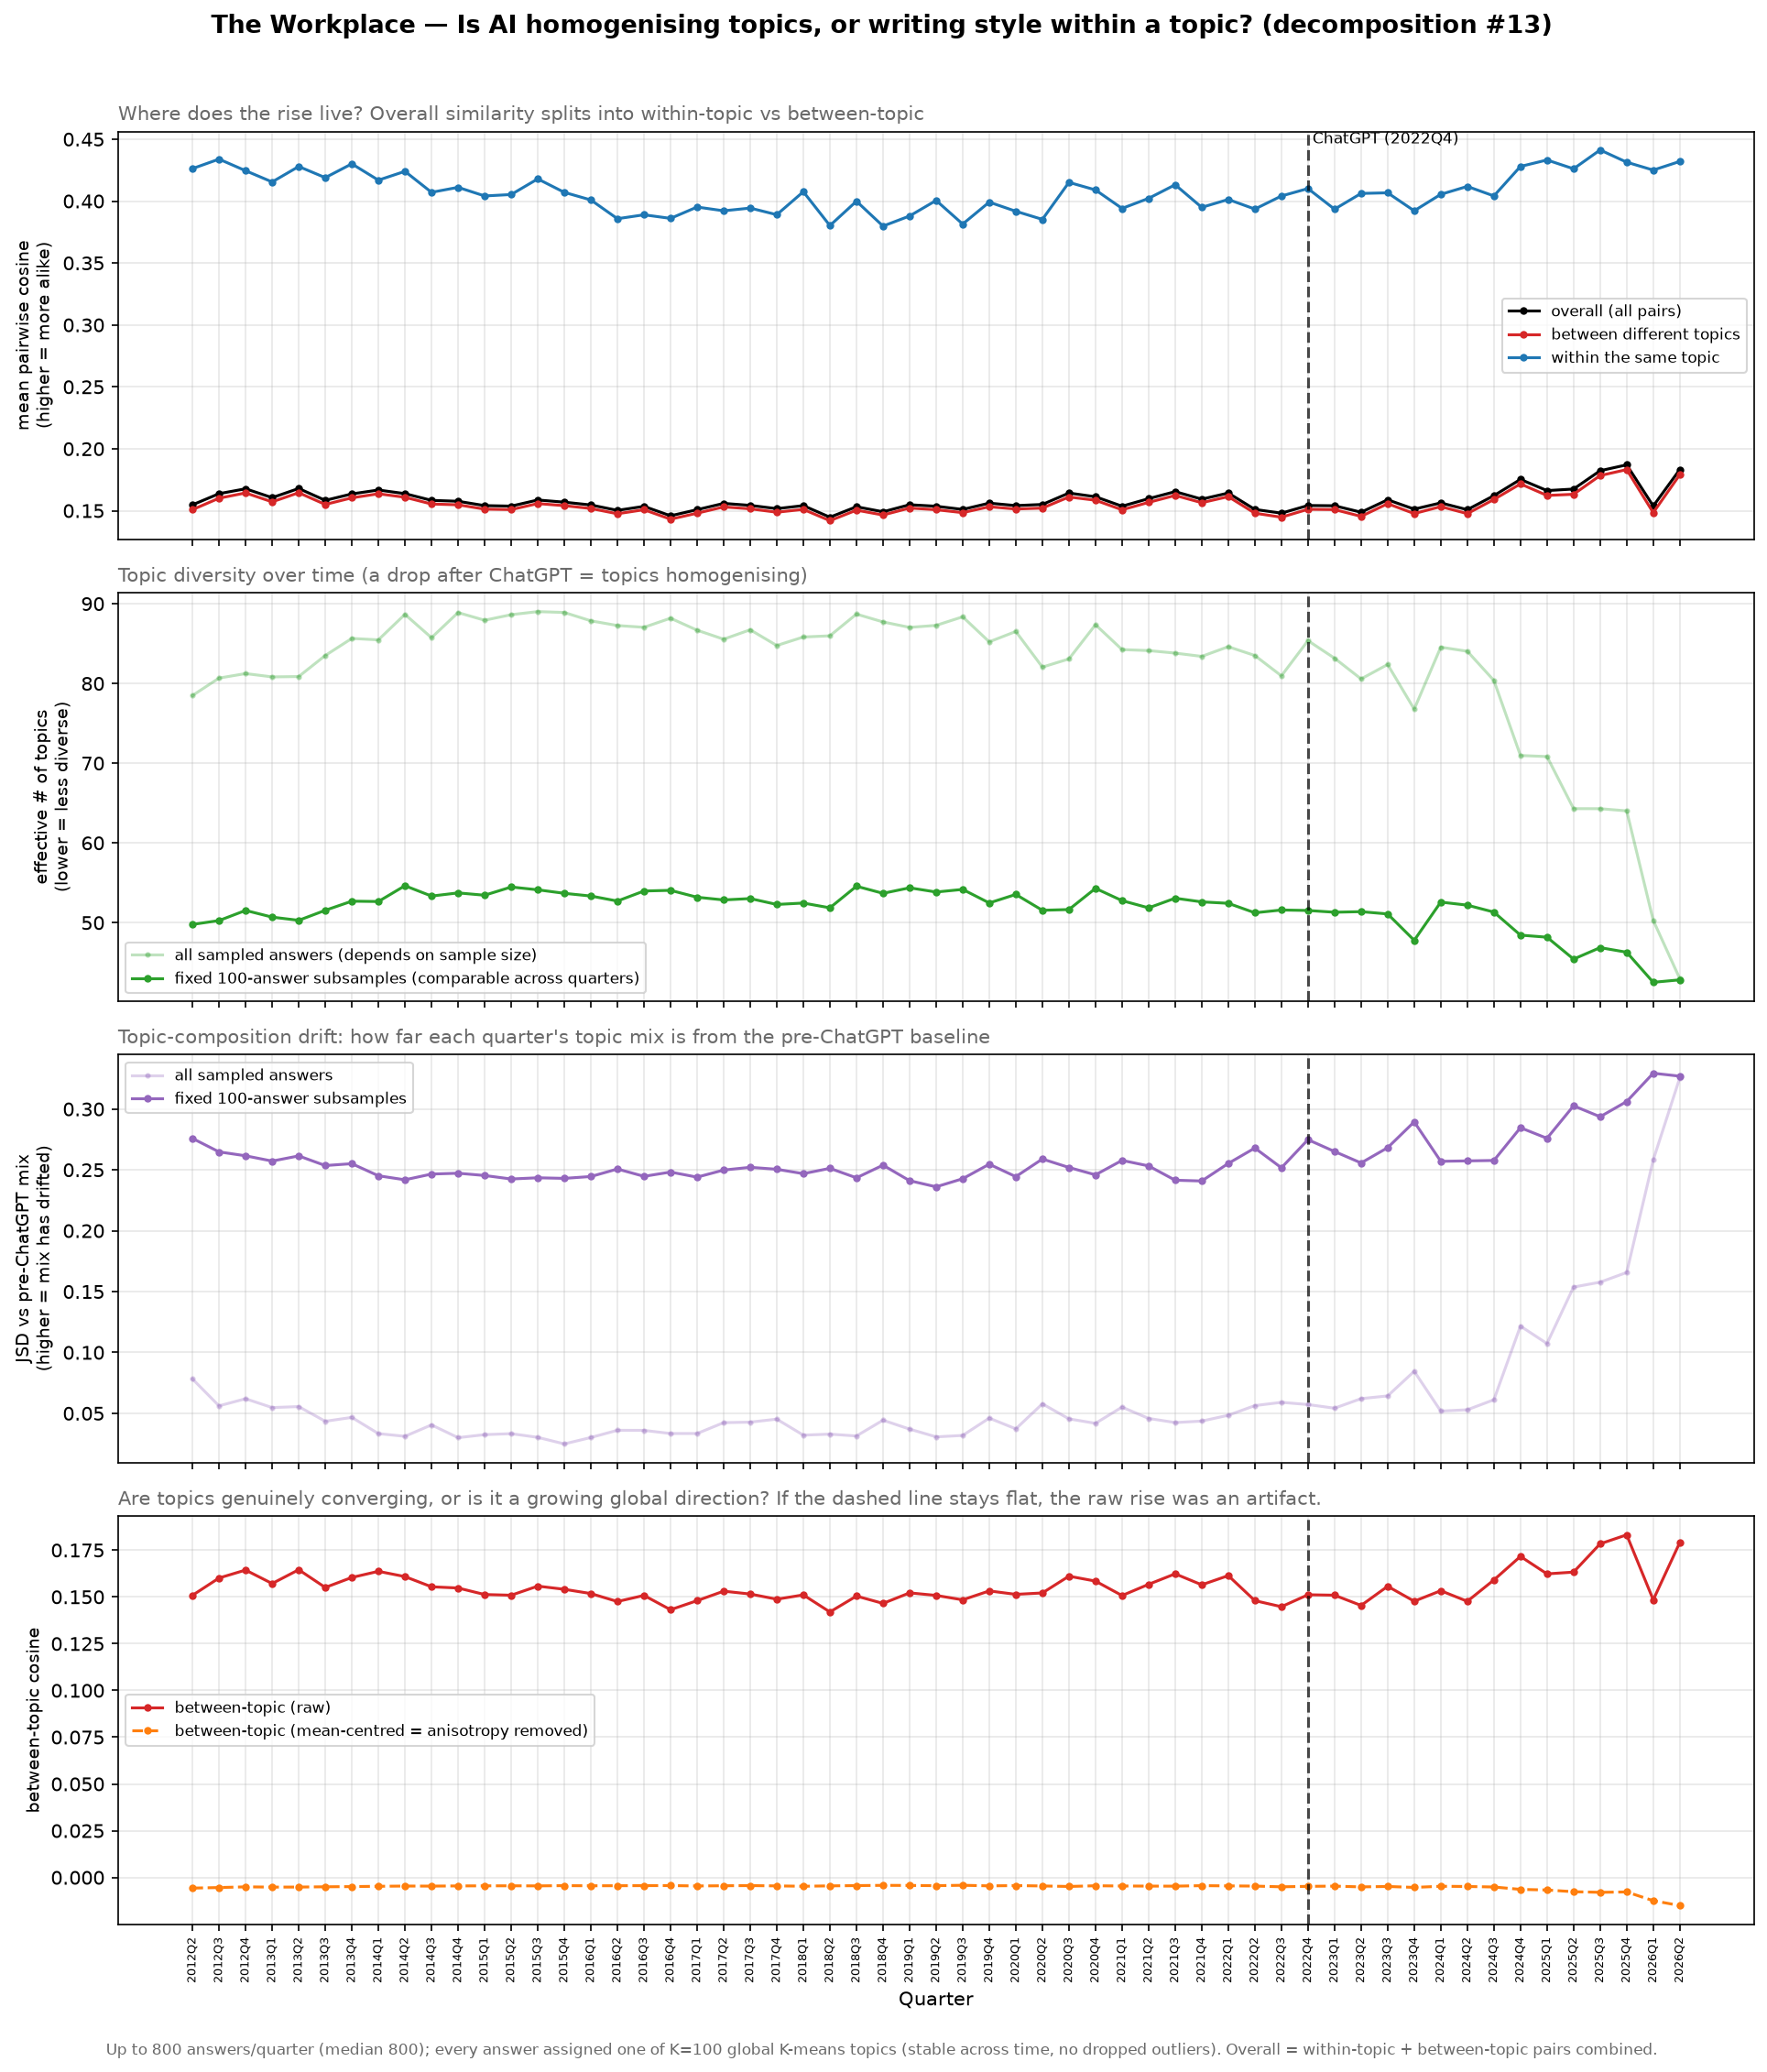

Values plotted in this chart, from the file beside it:
quarter, n, n_sample, n_topics, p_within, overall_cosine, within_cosine, between_cosine, mc_overall_cosine, mc_between_cosine, between_centroid_cosine, eff_topics, topic_entropy, comp_jsd, eff_topics_r, comp_jsd_r
2012Q2, 800, 800, 98, 0.01415, 0.1547, 0.4262, 0.1508, -0.001191, -0.005701, 0.2709, 78.48, 4.363, 0.0782, 49.78, 0.2758
2012Q3, 800, 800, 98, 0.01333, 0.1637, 0.4339, 0.1601, -0.001174, -0.005401, 0.2882, 80.67, 4.39, 0.05612, 50.27, 0.2648
2012Q4, 800, 800, 98, 0.01287, 0.1677, 0.4245, 0.1643, -0.001141, -0.005034, 0.2976, 81.24, 4.397, 0.06197, 51.54, 0.2615
2013Q1, 800, 800, 99, 0.01319, 0.1605, 0.4154, 0.1571, -0.001184, -0.005166, 0.2868, 80.82, 4.392, 0.05471, 50.7, 0.2572
2013Q2, 800, 800, 98, 0.01298, 0.1679, 0.4279, 0.1645, -0.001145, -0.00514, 0.2981, 80.87, 4.393, 0.05552, 50.29, 0.2615
2013Q3, 800, 800, 100, 0.01249, 0.1583, 0.4189, 0.155, -0.001169, -0.004996, 0.2899, 83.5, 4.425, 0.04345, 51.55, 0.2535
2013Q4, 800, 800, 98, 0.01174, 0.1635, 0.4301, 0.1604, -0.001166, -0.004897, 0.3006, 85.65, 4.45, 0.04664, 52.7, 0.2551
2014Q1, 800, 800, 100, 0.012, 0.1667, 0.4169, 0.1637, -0.001172, -0.004729, 0.3044, 85.47, 4.448, 0.03333, 52.65, 0.2451
2014Q2, 800, 800, 100, 0.01111, 0.1638, 0.424, 0.1608, -0.001173, -0.004605, 0.306, 88.66, 4.485, 0.0311, 54.63, 0.2418
2014Q3, 800, 800, 98, 0.0117, 0.1583, 0.4071, 0.1554, -0.001172, -0.004631, 0.3041, 85.74, 4.451, 0.04049, 53.34, 0.2466
2014Q4, 800, 800, 100, 0.01114, 0.1576, 0.4111, 0.1547, -0.001181, -0.004535, 0.3024, 88.89, 4.487, 0.03, 53.73, 0.2472
2015Q1, 800, 800, 99, 0.01121, 0.1541, 0.4041, 0.1513, -0.001177, -0.004487, 0.2966, 87.93, 4.476, 0.03247, 53.44, 0.2454
2015Q2, 800, 800, 100, 0.01103, 0.1537, 0.4053, 0.1509, -0.001194, -0.004471, 0.2972, 88.62, 4.484, 0.03328, 54.47, 0.2425
2015Q3, 800, 800, 100, 0.01099, 0.1586, 0.4179, 0.1557, -0.001166, -0.004514, 0.3014, 89.01, 4.489, 0.03025, 54.12, 0.2435
2015Q4, 800, 800, 100, 0.01115, 0.1569, 0.407, 0.1541, -0.001153, -0.004381, 0.2929, 88.9, 4.488, 0.02486, 53.68, 0.243
2016Q1, 800, 800, 100, 0.01141, 0.1546, 0.4009, 0.1518, -0.001159, -0.004456, 0.2937, 87.85, 4.476, 0.03012, 53.34, 0.2445
2016Q2, 800, 800, 99, 0.01151, 0.1503, 0.3858, 0.1475, -0.001182, -0.004424, 0.3019, 87.26, 4.469, 0.03605, 52.71, 0.2507
2016Q3, 800, 800, 99, 0.0114, 0.1535, 0.3889, 0.1508, -0.001185, -0.004378, 0.3104, 87.04, 4.466, 0.03599, 53.97, 0.2447
2016Q4, 800, 800, 100, 0.01136, 0.1459, 0.386, 0.1431, -0.001182, -0.00435, 0.2871, 88.18, 4.479, 0.03339, 54.06, 0.2482
2017Q1, 800, 800, 98, 0.01151, 0.1508, 0.3952, 0.148, -0.0012, -0.004552, 0.3008, 86.68, 4.462, 0.03341, 53.19, 0.244
2017Q2, 800, 800, 100, 0.01184, 0.1559, 0.3921, 0.153, -0.001168, -0.004442, 0.294, 85.55, 4.449, 0.04232, 52.85, 0.2498
2017Q3, 800, 800, 98, 0.0114, 0.1543, 0.3943, 0.1515, -0.001173, -0.004363, 0.3022, 86.73, 4.463, 0.04274, 53.02, 0.2521
2017Q4, 800, 800, 98, 0.01198, 0.1516, 0.389, 0.1488, -0.001165, -0.004522, 0.2941, 84.76, 4.44, 0.04521, 52.29, 0.2505
2018Q1, 800, 800, 100, 0.01187, 0.1541, 0.4075, 0.151, -0.001188, -0.004713, 0.2881, 85.82, 4.452, 0.03206, 52.46, 0.2469
2018Q2, 800, 800, 99, 0.01179, 0.1447, 0.3802, 0.1419, -0.001194, -0.004506, 0.2936, 85.97, 4.454, 0.03289, 51.86, 0.2513
2018Q3, 800, 800, 100, 0.01102, 0.1532, 0.3999, 0.1504, -0.001189, -0.004364, 0.2888, 88.7, 4.485, 0.03139, 54.57, 0.2435
2018Q4, 800, 800, 99, 0.01116, 0.1491, 0.3798, 0.1465, -0.001176, -0.004227, 0.3025, 87.71, 4.474, 0.04434, 53.68, 0.2539
2019Q1, 800, 800, 99, 0.01128, 0.1548, 0.3879, 0.1521, -0.00119, -0.004283, 0.2987, 87.03, 4.466, 0.03704, 54.37, 0.2411
2019Q2, 800, 800, 99, 0.01125, 0.1536, 0.4005, 0.1508, -0.001161, -0.004402, 0.2966, 87.28, 4.469, 0.03065, 53.84, 0.2361
2019Q3, 800, 800, 100, 0.01114, 0.151, 0.3814, 0.1484, -0.00118, -0.004187, 0.2927, 88.36, 4.481, 0.03182, 54.17, 0.2427
2019Q4, 800, 800, 100, 0.01186, 0.1561, 0.3991, 0.1532, -0.001157, -0.004504, 0.2808, 85.22, 4.445, 0.04605, 52.47, 0.2547
2020Q1, 800, 800, 99, 0.0115, 0.1541, 0.3918, 0.1513, -0.001175, -0.004359, 0.2957, 86.52, 4.46, 0.03723, 53.54, 0.2444
2020Q2, 800, 800, 97, 0.01257, 0.155, 0.3852, 0.1521, -0.001183, -0.004557, 0.2955, 82.05, 4.407, 0.05778, 51.55, 0.2589
2020Q3, 800, 800, 100, 0.01255, 0.1643, 0.4151, 0.1611, -0.00115, -0.004823, 0.2808, 83.08, 4.42, 0.04545, 51.65, 0.252
2020Q4, 800, 800, 99, 0.01125, 0.1613, 0.409, 0.1584, -0.00117, -0.004446, 0.2962, 87.37, 4.47, 0.04176, 54.3, 0.2459
2021Q1, 800, 800, 97, 0.01199, 0.1536, 0.3941, 0.1507, -0.001172, -0.004574, 0.2988, 84.25, 4.434, 0.05509, 52.77, 0.2578
2021Q2, 800, 800, 100, 0.01229, 0.1597, 0.4022, 0.1567, -0.001168, -0.004629, 0.2919, 84.12, 4.432, 0.04579, 51.86, 0.2532
2021Q3, 800, 800, 100, 0.01223, 0.1654, 0.4132, 0.1623, -0.001149, -0.004662, 0.29, 83.8, 4.428, 0.04239, 53.07, 0.2415
2021Q4, 800, 800, 96, 0.01196, 0.1593, 0.3949, 0.1565, -0.001147, -0.004388, 0.3041, 83.39, 4.424, 0.04361, 52.61, 0.2409
2022Q1, 800, 800, 99, 0.01205, 0.1643, 0.4013, 0.1614, -0.001165, -0.004514, 0.3001, 84.61, 4.438, 0.04838, 52.43, 0.2553
2022Q2, 800, 800, 98, 0.01235, 0.151, 0.3935, 0.148, -0.001153, -0.004625, 0.2853, 83.5, 4.425, 0.05633, 51.24, 0.2679
2022Q3, 800, 800, 95, 0.01262, 0.148, 0.4041, 0.1447, -0.001189, -0.00501, 0.2876, 80.95, 4.394, 0.05902, 51.59, 0.2517
2022Q4, 800, 800, 100, 0.01181, 0.1542, 0.4101, 0.1511, -0.001174, -0.004759, 0.2908, 85.37, 4.447, 0.0572, 51.53, 0.2748
2023Q1, 800, 800, 99, 0.01273, 0.154, 0.3934, 0.1509, -0.00116, -0.00464, 0.2823, 83.17, 4.421, 0.05421, 51.31, 0.2651
2023Q2, 800, 800, 96, 0.0128, 0.1488, 0.4062, 0.1454, -0.001172, -0.005053, 0.2829, 80.57, 4.389, 0.06206, 51.38, 0.2557
2023Q3, 800, 800, 99, 0.01258, 0.1588, 0.4067, 0.1557, -0.001166, -0.004832, 0.2959, 82.38, 4.411, 0.06429, 51.1, 0.2682
2023Q4, 800, 800, 98, 0.01462, 0.1512, 0.3921, 0.1477, -0.001175, -0.005322, 0.2729, 76.78, 4.341, 0.08451, 47.79, 0.2895
2024Q1, 739, 739, 98, 0.0119, 0.1563, 0.4054, 0.1533, -0.001277, -0.004719, 0.2876, 84.55, 4.437, 0.05181, 52.58, 0.257
2024Q2, 798, 798, 97, 0.01199, 0.1508, 0.4118, 0.1476, -0.001174, -0.004836, 0.2815, 84.04, 4.431, 0.05291, 52.2, 0.2574
2024Q3, 614, 614, 98, 0.01264, 0.1621, 0.4041, 0.159, -0.001536, -0.005108, 0.273, 80.37, 4.387, 0.06113, 51.33, 0.2577
2024Q4, 461, 461, 87, 0.01422, 0.1753, 0.428, 0.1716, -0.00212, -0.006386, 0.284, 70.97, 4.262, 0.1216, 48.44, 0.2846
2025Q1, 439, 439, 91, 0.01452, 0.1662, 0.4332, 0.1623, -0.002161, -0.006709, 0.2558, 70.83, 4.26, 0.1073, 48.18, 0.2759
2025Q2, 351, 351, 84, 0.01612, 0.1675, 0.4261, 0.1632, -0.002779, -0.007634, 0.2412, 64.3, 4.164, 0.1537, 45.43, 0.3026
2025Q3, 281, 281, 81, 0.0149, 0.1823, 0.4412, 0.1784, -0.003458, -0.007956, 0.2407, 64.29, 4.163, 0.1577, 46.87, 0.2936
2025Q4, 293, 293, 83, 0.01548, 0.187, 0.4314, 0.1832, -0.003271, -0.007754, 0.2588, 64.02, 4.159, 0.1657, 46.3, 0.3061
2026Q1, 164, 164, 65, 0.01938, 0.1538, 0.425, 0.1484, -0.006008, -0.01243, 0.2179, 50.29, 3.918, 0.2582, 42.52, 0.3294
2026Q2, 101, 101, 49, 0.01644, 0.1832, 0.432, 0.1791, -0.009902, -0.01502, 0.2303, 42.98, 3.761, 0.3256, 42.83, 0.327
